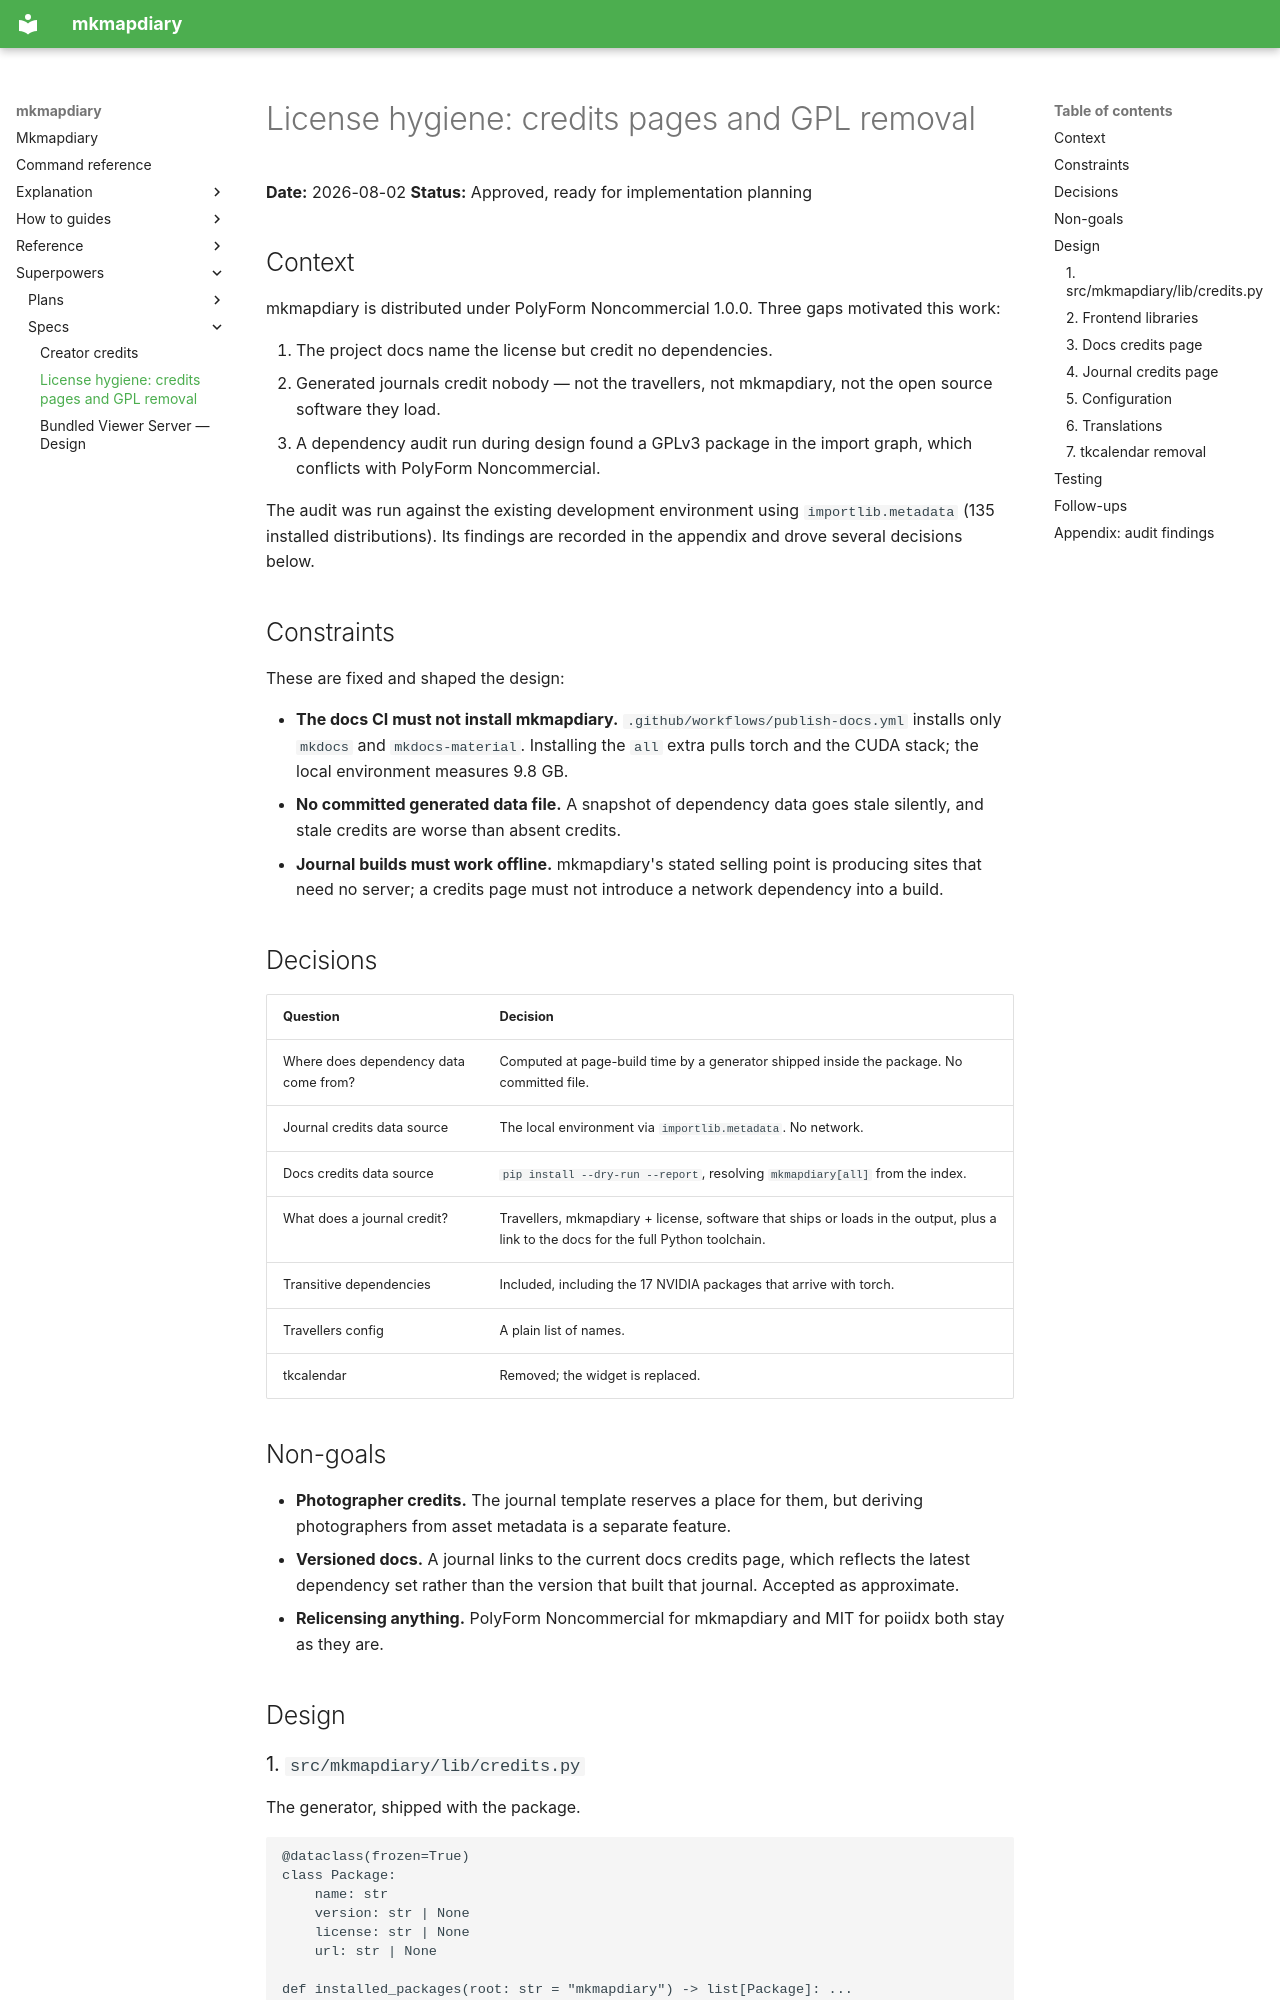

repository: bytehexe/mkmapdiary · page: superpowers/specs/2026-08-02-license-hygiene-design/index.html · generator: mkdocs

# License hygiene: credits pages and GPL removal

**Date:** 2026-08-02
**Status:** Approved, ready for implementation planning

## Context

mkmapdiary is distributed under PolyForm Noncommercial 1.0.0. Three gaps
motivated this work:

1. The project docs name the license but credit no dependencies.
2. Generated journals credit nobody — not the travellers, not mkmapdiary, not
   the open source software they load.
3. A dependency audit run during design found a GPLv3 package in the import
   graph, which conflicts with PolyForm Noncommercial.

The audit was run against the existing development environment using
`importlib.metadata` (135 installed distributions). Its findings are recorded in
the appendix and drove several decisions below.

## Constraints

These are fixed and shaped the design:

- **The docs CI must not install mkmapdiary.** `.github/workflows/publish-docs.yml`
  installs only `mkdocs` and `mkdocs-material`. Installing the `all` extra pulls
  torch and the CUDA stack; the local environment measures 9.8 GB.
- **No committed generated data file.** A snapshot of dependency data goes stale
  silently, and stale credits are worse than absent credits.
- **Journal builds must work offline.** mkmapdiary's stated selling point is
  producing sites that need no server; a credits page must not introduce a
  network dependency into a build.

## Decisions

| Question | Decision |
| --- | --- |
| Where does dependency data come from? | Computed at page-build time by a generator shipped inside the package. No committed file. |
| Journal credits data source | The local environment via `importlib.metadata`. No network. |
| Docs credits data source | `pip install --dry-run --report`, resolving `mkmapdiary[all]` from the index. |
| What does a journal credit? | Travellers, mkmapdiary + license, software that ships or loads in the output, plus a link to the docs for the full Python toolchain. |
| Transitive dependencies | Included, including the 17 NVIDIA packages that arrive with torch. |
| Travellers config | A plain list of names. |
| tkcalendar | Removed; the widget is replaced. |

## Non-goals

- **Photographer credits.** The journal template reserves a place for them, but
  deriving photographers from asset metadata is a separate feature.
- **Versioned docs.** A journal links to the current docs credits page, which
  reflects the latest dependency set rather than the version that built that
  journal. Accepted as approximate.
- **Relicensing anything.** PolyForm Noncommercial for mkmapdiary and MIT for
  poiidx both stay as they are.

## Design
